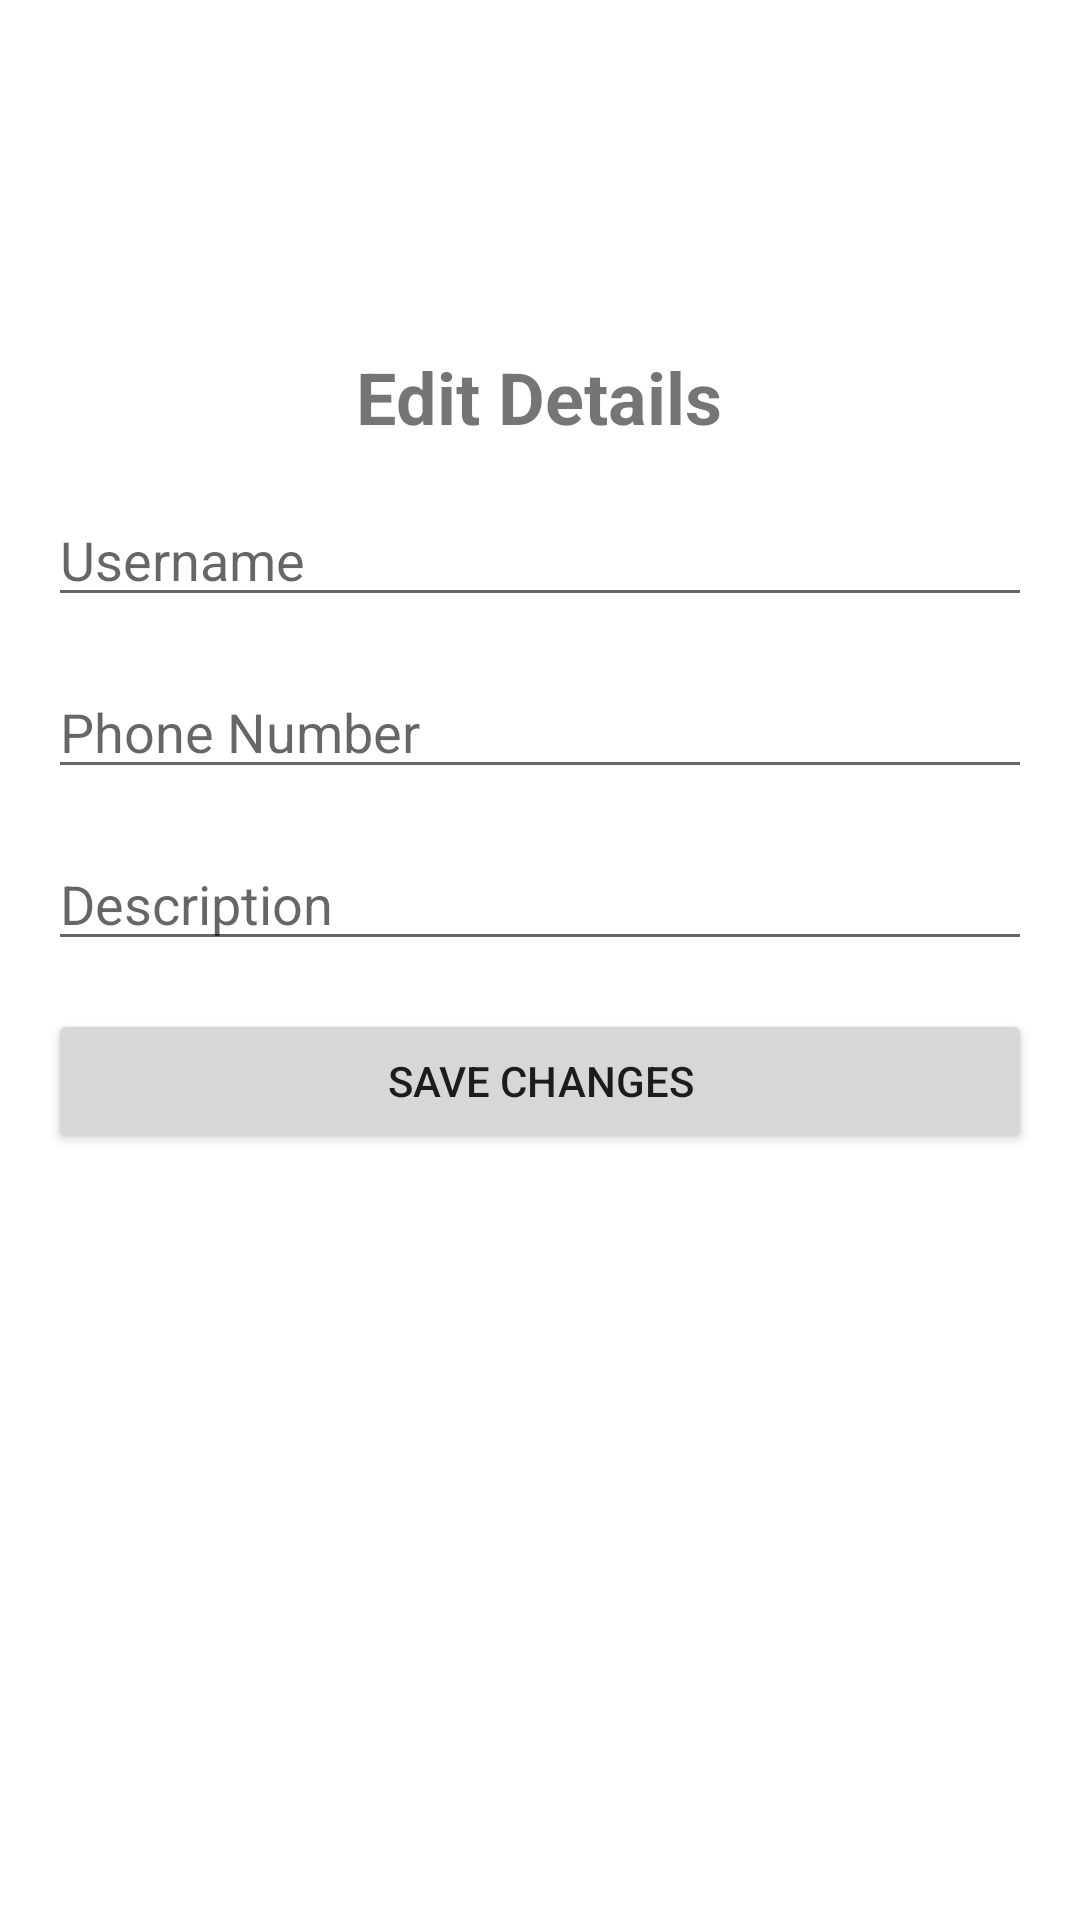

Layout XML and referenced resources for this Android screen:
<!-- AndroidManifest.xml: application theme Theme.Foodies -->
<!-- res/layout/fragment_edit_details.xml -->
<?xml version="1.0" encoding="utf-8"?>
<androidx.constraintlayout.widget.ConstraintLayout xmlns:android="http://schemas.android.com/apk/res/android"
    android:layout_width="match_parent"
    android:layout_height="match_parent">

    <LinearLayout
        android:layout_width="match_parent"
        android:layout_height="match_parent"
        android:orientation="vertical"
        android:padding="16dp">

        <TextView
            android:layout_width="wrap_content"
            android:layout_height="wrap_content"
            android:text="Edit Details"
            android:layout_marginTop="100dp"
            android:textSize="24sp"
            android:textStyle="bold"
            android:layout_gravity="center"
            android:layout_marginBottom="16dp" />

        <EditText
            android:id="@+id/edit_username"
            android:layout_width="match_parent"
            android:layout_height="wrap_content"
            android:hint="Username"
            android:layout_marginBottom="16dp" />

        <EditText
            android:id="@+id/edit_phone"
            android:layout_width="match_parent"
            android:layout_height="wrap_content"
            android:hint="Phone Number"
            android:layout_marginBottom="16dp" />

        <EditText
            android:id="@+id/edit_description"
            android:layout_width="match_parent"
            android:layout_height="wrap_content"
            android:layout_marginBottom="16dp"
            android:hint="Description" />

        <Button
            android:id="@+id/save_button"
            android:layout_width="match_parent"
            android:layout_height="wrap_content"
            android:text="Save Changes" />
    </LinearLayout>

</androidx.constraintlayout.widget.ConstraintLayout>
<!-- resources referenced by this layout -->
<resources>
  <style name="Theme.Foodies" parent="Theme.MaterialComponents.DayNight.DarkActionBar">
          
          <item name="colorPrimary">@color/black</item>
          <item name="colorPrimaryVariant">@color/black</item>
          <item name="colorOnPrimary">@color/white</item>
          
          <item name="colorSecondary">@color/teal_700</item>
          <item name="colorSecondaryVariant">@color/teal_700</item>
          <item name="colorOnSecondary">@color/black</item>
          
          <item name="android:statusBarColor">@color/black</item>
  
  
  
      </style>
  <color name="black">#FF000000</color>
  <color name="white">#FFFFFFFF</color>
  <color name="teal_700">#FF018786</color>
</resources>
